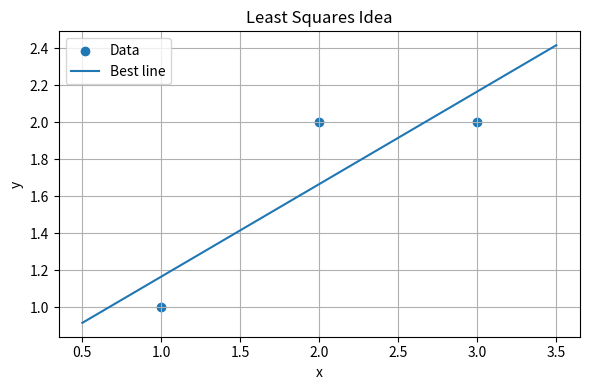

Reproduce this figure in Python.
import numpy as np
import matplotlib.pyplot as plt

x = np.array([1, 2, 3])
y = np.array([1, 2, 2])

m, b = np.polyfit(x, y, 1)

x_line = np.linspace(x.min() - 0.5, x.max() + 0.5, 100)
y_line = m * x_line + b

plt.figure(figsize=(6, 4))
plt.scatter(x, y, label='Data')
plt.plot(x_line, y_line, label=f'Best line')
plt.xlabel('x')
plt.ylabel('y')
plt.title('Least Squares Idea')
plt.legend()
plt.grid(True)
plt.tight_layout()
plt.show()
